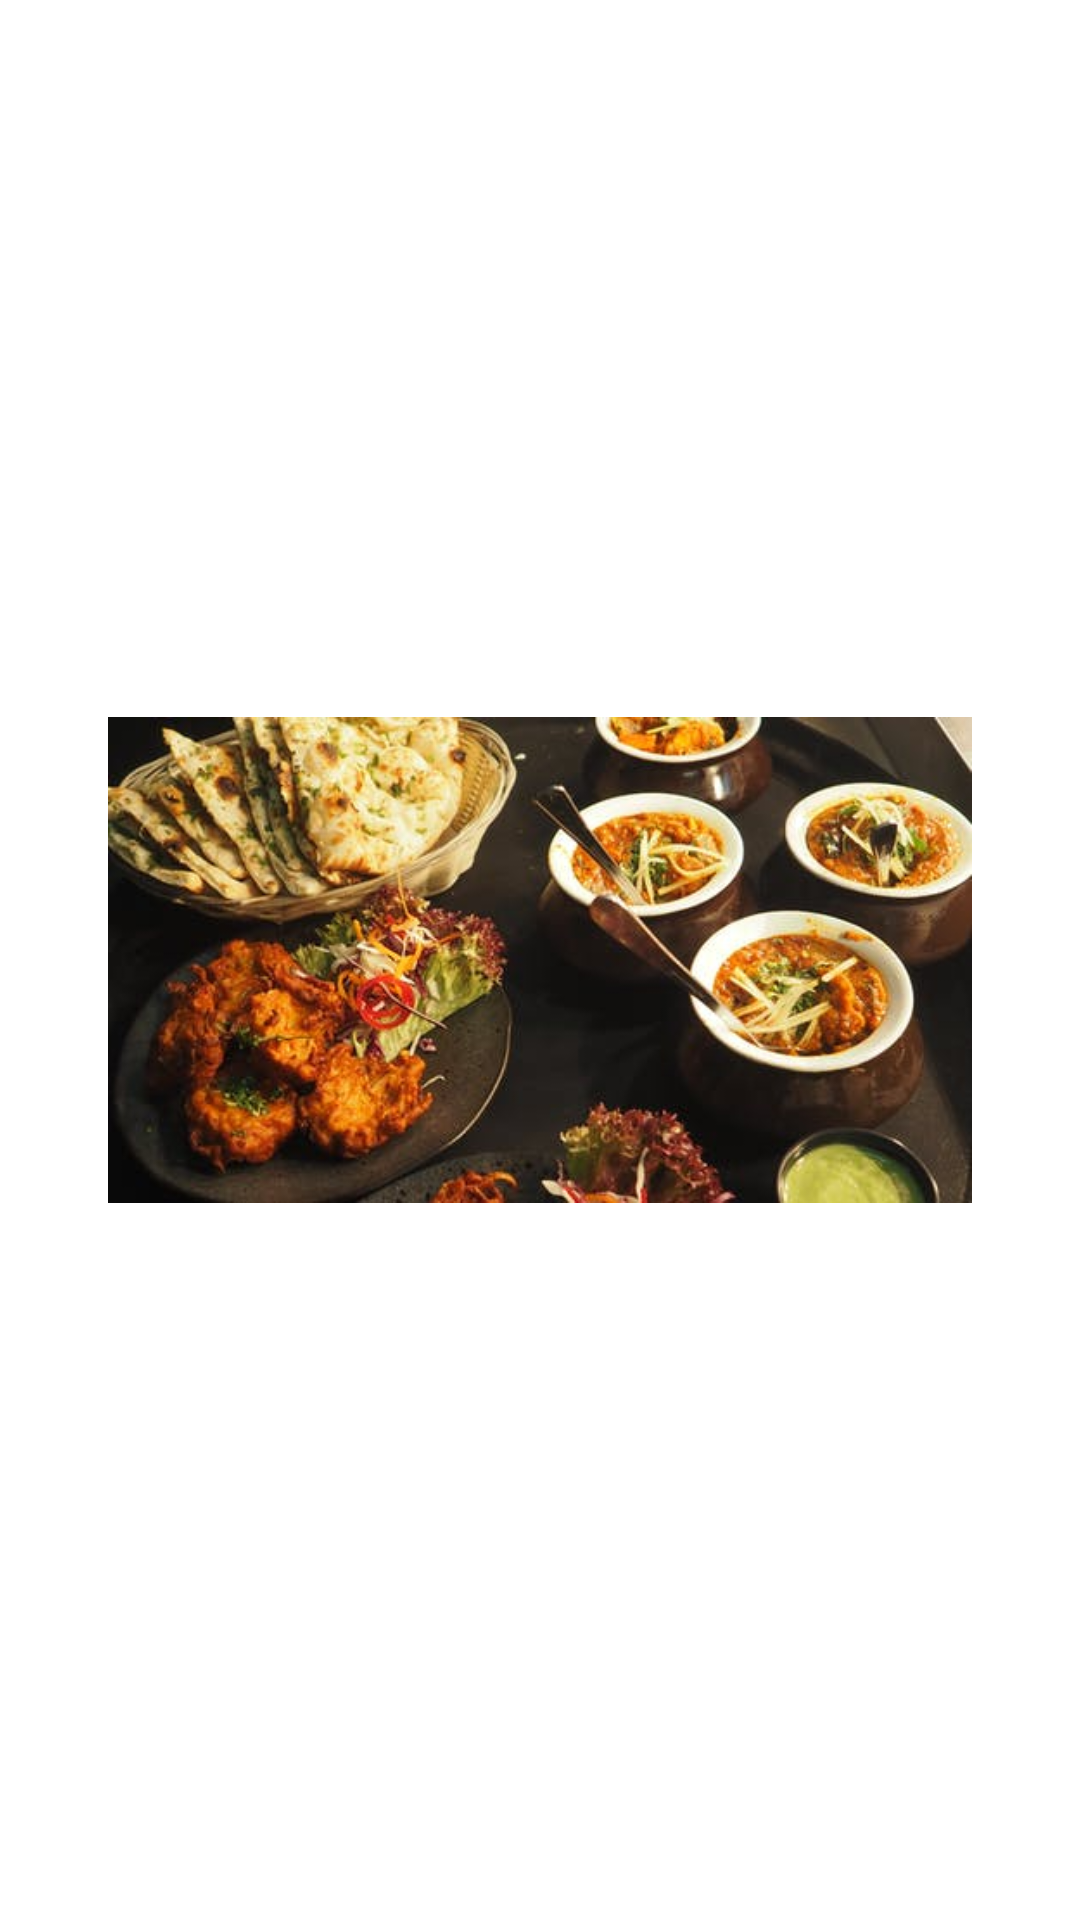

Write the Android layout XML for this screen, with the resource values it uses.
<!-- AndroidManifest.xml: application theme Theme.QuickMeal -->
<!-- res/layout/nutrition_dialog.xml -->
<?xml version="1.0" encoding="utf-8"?>
<LinearLayout xmlns:android="http://schemas.android.com/apk/res/android"
    android:layout_width="match_parent"
    android:layout_height="match_parent">
    <ImageView
        android:id="@+id/imageView_nutrition"
        android:layout_margin="36dp"
        android:src="@drawable/food"
        android:layout_width="match_parent"
        android:layout_height="match_parent"/>

</LinearLayout>
<!-- resources referenced by this layout -->
<resources>
  <!-- drawable food: jpeg bitmap (drawable, 33235 bytes) -->
  <style name="Theme.QuickMeal" parent="Theme.MaterialComponents.DayNight.NoActionBar">
          
          <item name="colorPrimary">@color/purple_500</item>
          <item name="colorPrimaryVariant">@color/purple_700</item>
          <item name="colorOnPrimary">@color/white</item>
          
          <item name="colorSecondary">@color/teal_200</item>
          <item name="colorSecondaryVariant">@color/teal_700</item>
          <item name="colorOnSecondary">@color/black</item>
          
          <item name="android:statusBarColor" tools:targetApi="l">?attr/colorPrimaryVariant</item>
          
          <item name="android:editTextColor">@android:color/white</item>
          <item name="android:textColorHint">@android:color/white</item>
      </style>
  <color name="purple_500">#FF5603</color>
  <color name="purple_700">#FF5603</color>
  <color name="white">#FFFFFFFF</color>
  <color name="teal_200">#FF03DAC5</color>
  <color name="teal_700">#FF018786</color>
  <color name="black">#FF000000</color>
</resources>
